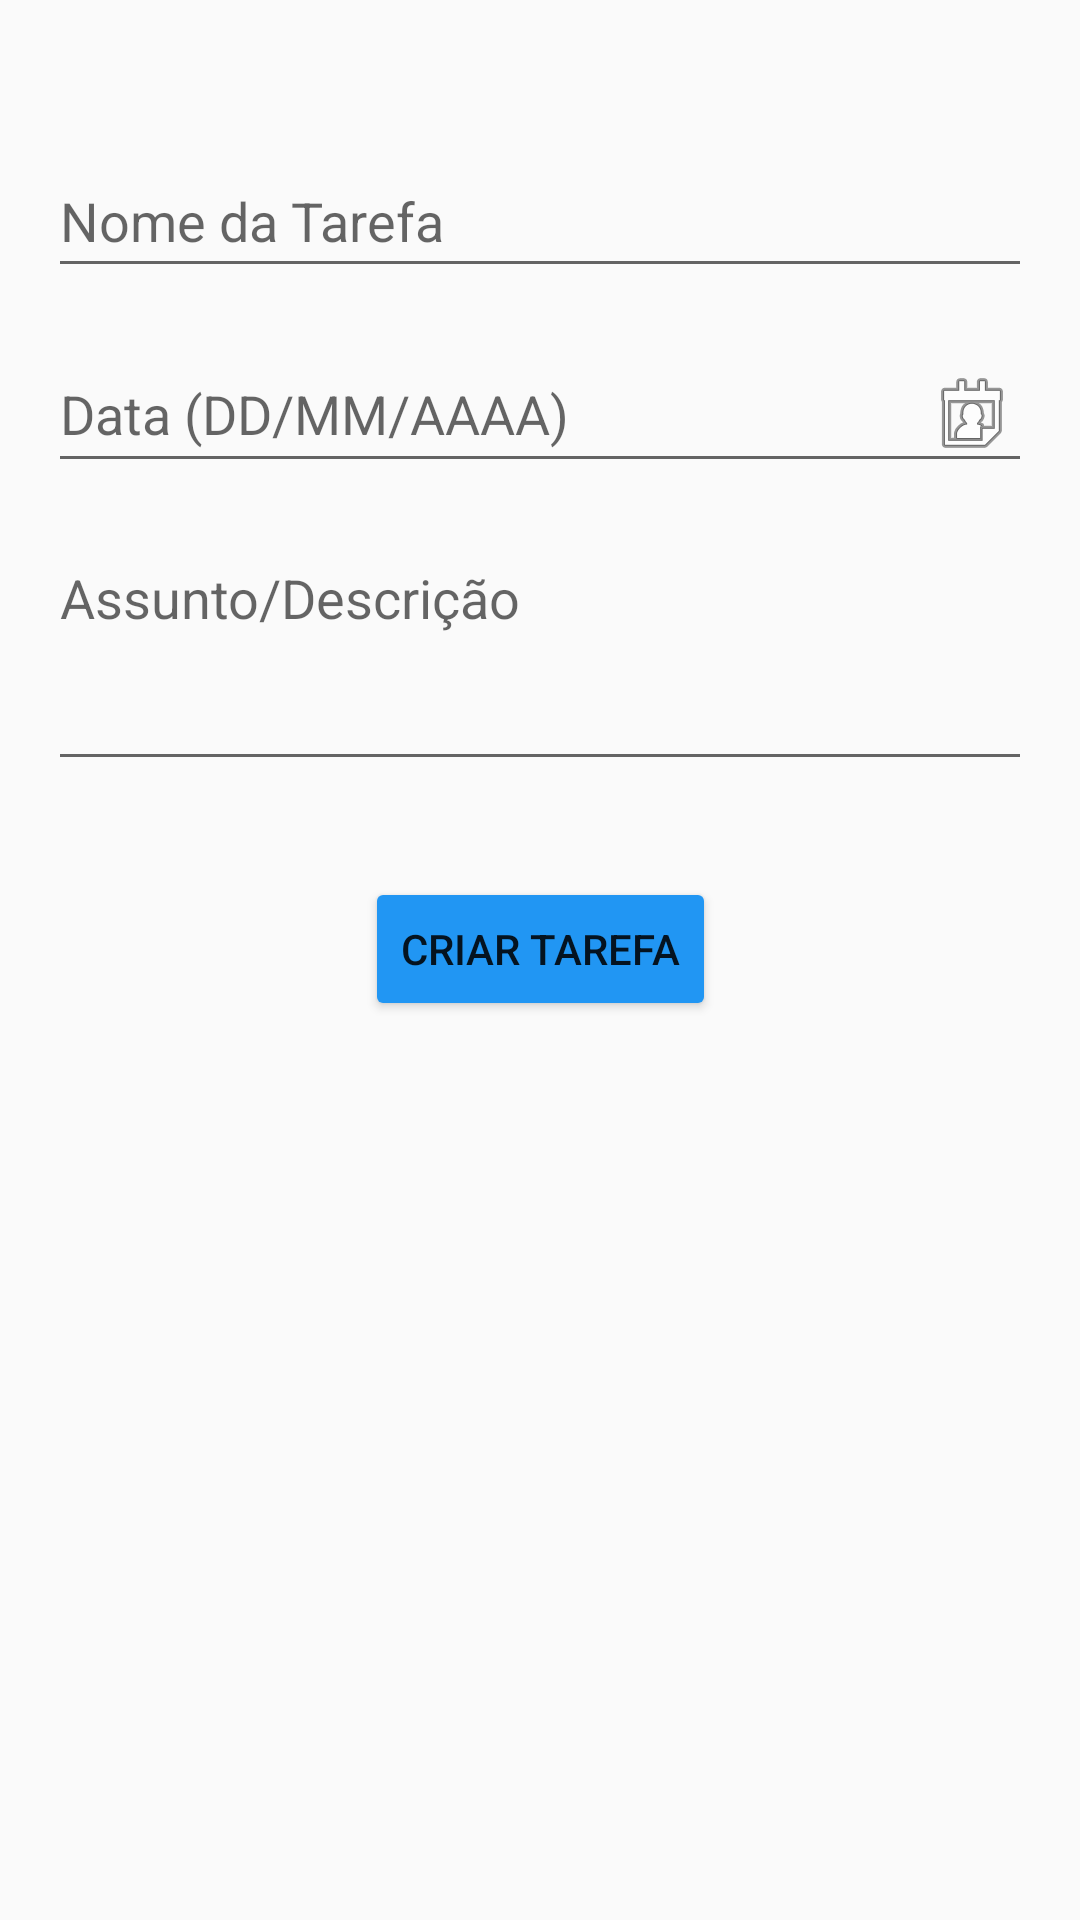

Write the Android layout XML for this screen, with the resource values it uses.
<!-- AndroidManifest.xml: activity theme Theme.AppCompat.Light.DarkActionBar -->
<!-- res/layout/activity_main.xml -->
<?xml version="1.0" encoding="utf-8"?>
<androidx.constraintlayout.widget.ConstraintLayout
    xmlns:android="http://schemas.android.com/apk/res/android"
    xmlns:app="http://schemas.android.com/apk/res-auto"
    android:id="@+id/main"
    android:layout_width="match_parent"
    android:layout_height="match_parent"
    android:padding="16dp"
    android:fitsSystemWindows="true"
    android:paddingTop="?attr/actionBarSize">
    <EditText
        android:id="@+id/txtNomeT"
        android:layout_width="0dp"
        android:layout_height="wrap_content"
        android:minHeight="48dp"
        android:hint="Nome da Tarefa"
        android:inputType="text"
        app:layout_constraintTop_toTopOf="parent"
        app:layout_constraintStart_toStartOf="parent"
        app:layout_constraintEnd_toEndOf="parent"
        android:layout_marginTop="32dp"
    />

    <EditText
        android:id="@+id/txtData"
        android:layout_width="0dp"
        android:layout_height="wrap_content"
        android:minHeight="48dp"
        android:hint="Data (DD/MM/AAAA)"
        android:inputType="date"
        app:layout_constraintTop_toBottomOf="@+id/txtNomeT"
        app:layout_constraintStart_toStartOf="parent"
        app:layout_constraintEnd_toEndOf="parent"
        android:layout_marginTop="16dp"
        android:drawableEnd="@android:drawable/ic_menu_my_calendar"
        android:cursorVisible="false"
        android:focusableInTouchMode="false"
    />

    <EditText
        android:id="@+id/txtAssunto"
        android:layout_width="0dp"
        android:layout_height="wrap_content"
        android:hint="Assunto/Descrição"
        android:gravity="top"
        android:inputType="textMultiLine"
        android:lines="3"
        app:layout_constraintTop_toBottomOf="@+id/txtData"
        app:layout_constraintStart_toStartOf="parent"
        app:layout_constraintEnd_toEndOf="parent"
        android:layout_marginTop="16dp"
    />

    <Button
        android:id="@+id/btnCriar"
        android:layout_width="wrap_content"
        android:layout_height="wrap_content"
        android:text="Criar Tarefa"
        android:backgroundTint="#2196F3"
        app:layout_constraintTop_toBottomOf="@+id/txtAssunto"
        app:layout_constraintStart_toStartOf="parent"
        app:layout_constraintEnd_toEndOf="parent"
        android:layout_marginTop="32dp"
    />

</androidx.constraintlayout.widget.ConstraintLayout>
<!-- resources referenced by this layout -->
<resources>

</resources>
